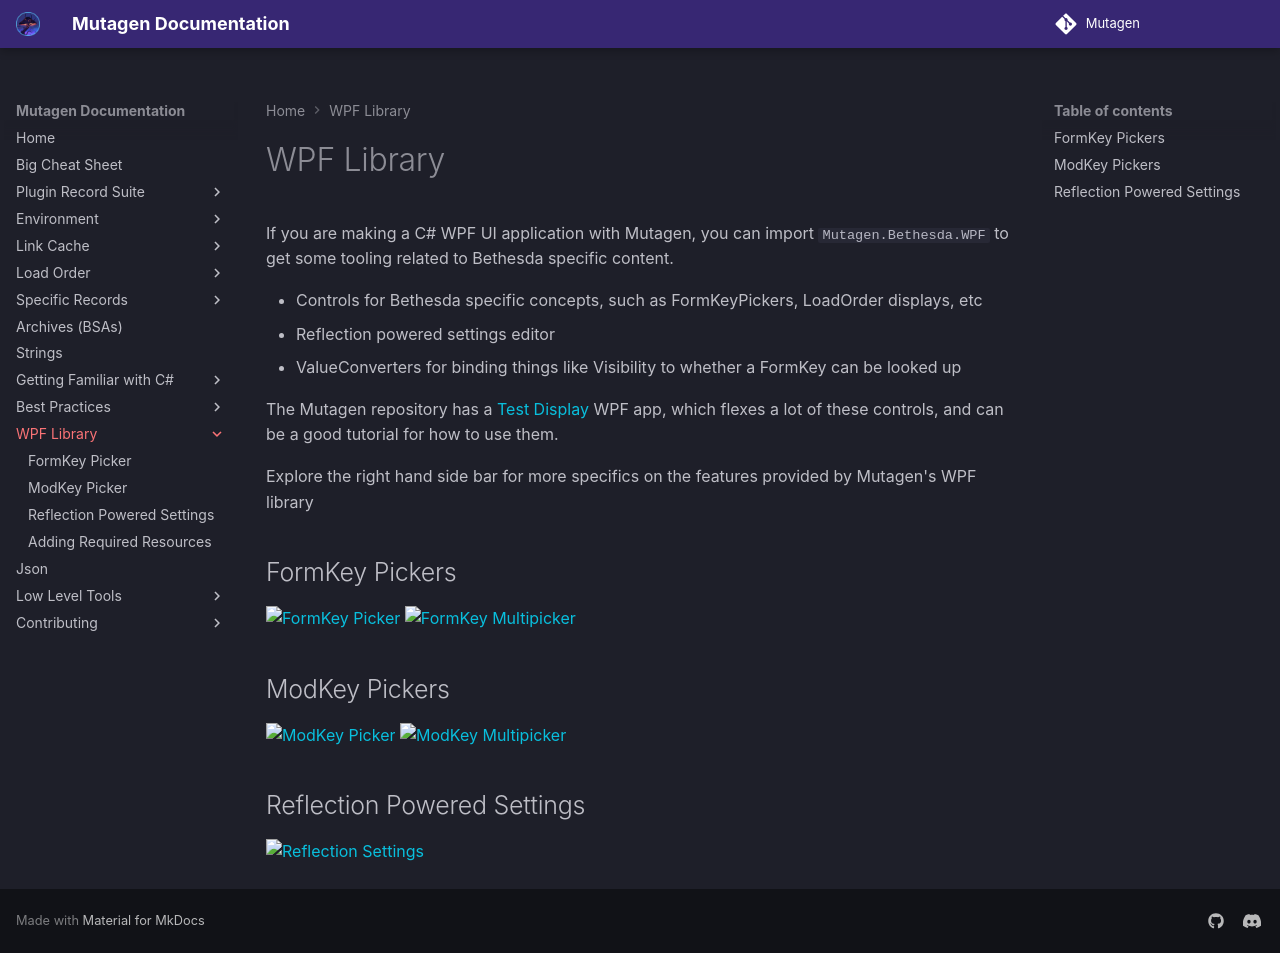

repository: Mutagen-Modding/Mutagen · page: wpf/index.html · generator: mkdocs

---
order: 150
---
# WPF Library
If you are making a C# WPF UI application with Mutagen, you can import `Mutagen.Bethesda.WPF` to get some tooling related to Bethesda specific content.

- Controls for Bethesda specific concepts, such as FormKeyPickers, LoadOrder displays, etc
- Reflection powered settings editor
- ValueConverters for binding things like Visibility to whether a FormKey can be looked up

The Mutagen repository has a [Test Display](https://github.com/Mutagen-Modding/Mutagen/tree/release/Mutagen.Bethesda.WPF.TestDisplay) WPF app, which flexes a lot of these controls, and can be a good tutorial for how to use them.

Explore the right hand side bar for more specifics on the features provided by Mutagen's WPF library

## FormKey Pickers
![FormKey Picker](https://i.imgur.com/gtlg5Md.gif)
![FormKey Multipicker](https://i.imgur.com/PlVXxu5.gif)

## ModKey Pickers
![ModKey Picker](https://i.imgur.com/FYT1EDq.gif)
![ModKey Multipicker](https://i.imgur.com/TNnR53A.gif)

## Reflection Powered Settings
![Reflection Settings](https://i.imgur.com/PdXSnk5.gif)
